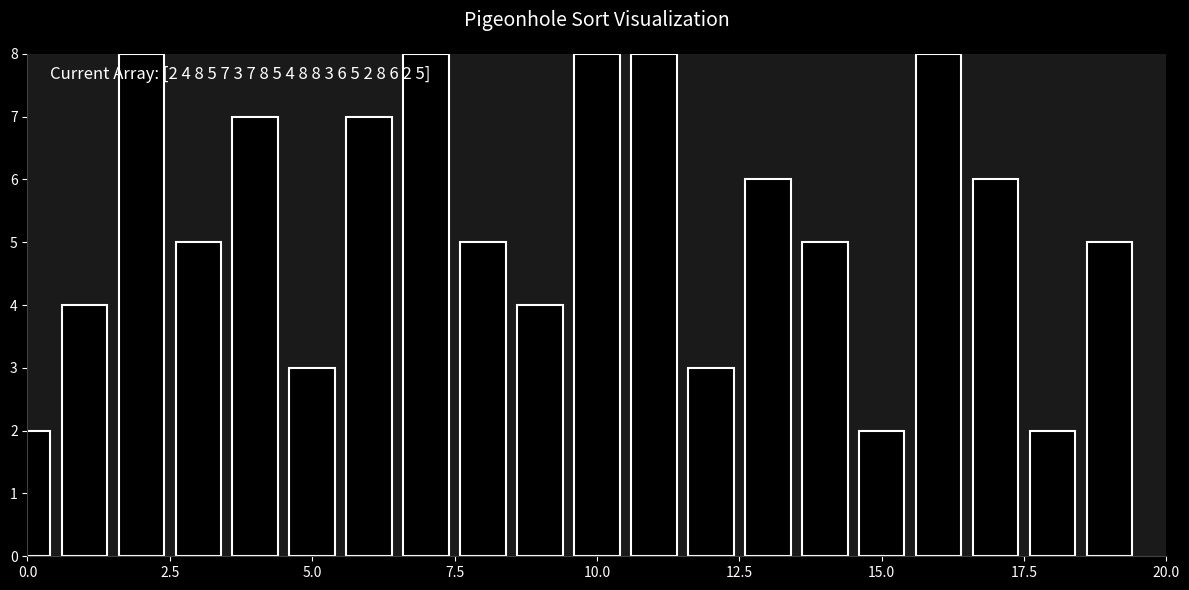

This chart was generated by the following Python code:
import matplotlib.pyplot as plt
import matplotlib.animation as animation
import numpy as np

def pigeonhole_sort_visual(arr):
    min_val = min(arr)
    max_val = max(arr)
    size = max_val - min_val + 1
    holes = [[] for _ in range(size)]
    frames = []

    # Place each number in its respective pigeonhole
    for num in arr:
        holes[num - min_val].append(num)

    # Flatten the holes back into the array
    index = 0
    for hole in holes:
        for num in hole:
            arr[index] = num
            index += 1
            frames.append(arr.copy())  # Capture the current state of the array

    # Set up modern dark theme
    plt.style.use('dark_background')
    fig, ax = plt.subplots(figsize=(12, 6), facecolor='#1a1a1a')
    ax.set_facecolor('#1a1a1a')

    # Create bars with black color and white edges
    bar_rects = ax.bar(range(len(arr)), arr, 
                      color='black', 
                      edgecolor='white',
                      linewidth=1.5,
                      width=0.8)

    # Styling
    ax.set_xlim(0, len(arr))
    ax.set_ylim(0, int(1.1 * max(arr)))
    ax.tick_params(axis='both', colors='white', labelsize=10)
    ax.set_title('Pigeonhole Sort Visualization', color='white', fontsize=14, pad=20)

    # Remove top/right spines
    ax.spines['top'].set_visible(False)
    ax.spines['right'].set_visible(False)
    ax.spines['left'].set_color('#404040')
    ax.spines['bottom'].set_color('#404040')

    # Status text
    status_text = ax.text(0.02, 0.95, "", transform=ax.transAxes, 
                         color='white', fontsize=12)

    # Animation update function
    def update(frame):
        # Update heights
        for rect, val in zip(bar_rects, frame):
            rect.set_height(val)

        # Update status text
        status_text.set_text(f"Current Array: {frame}")

        return list(bar_rects) + [status_text]  # Convert bar_rects to a list

    # Create the animation
    anim = animation.FuncAnimation(
        fig, update,
        frames=frames,
        interval=500,  # Adjust for speed of animation
        blit=True,
        repeat=False
    )

    plt.tight_layout()
    plt.show()

# Generate random data
np.random.seed(42)
arr = np.random.randint(1, 10, 20)  # Using a small range suitable for Pigeonhole Sort

# Run visualization
pigeonhole_sort_visual(arr)